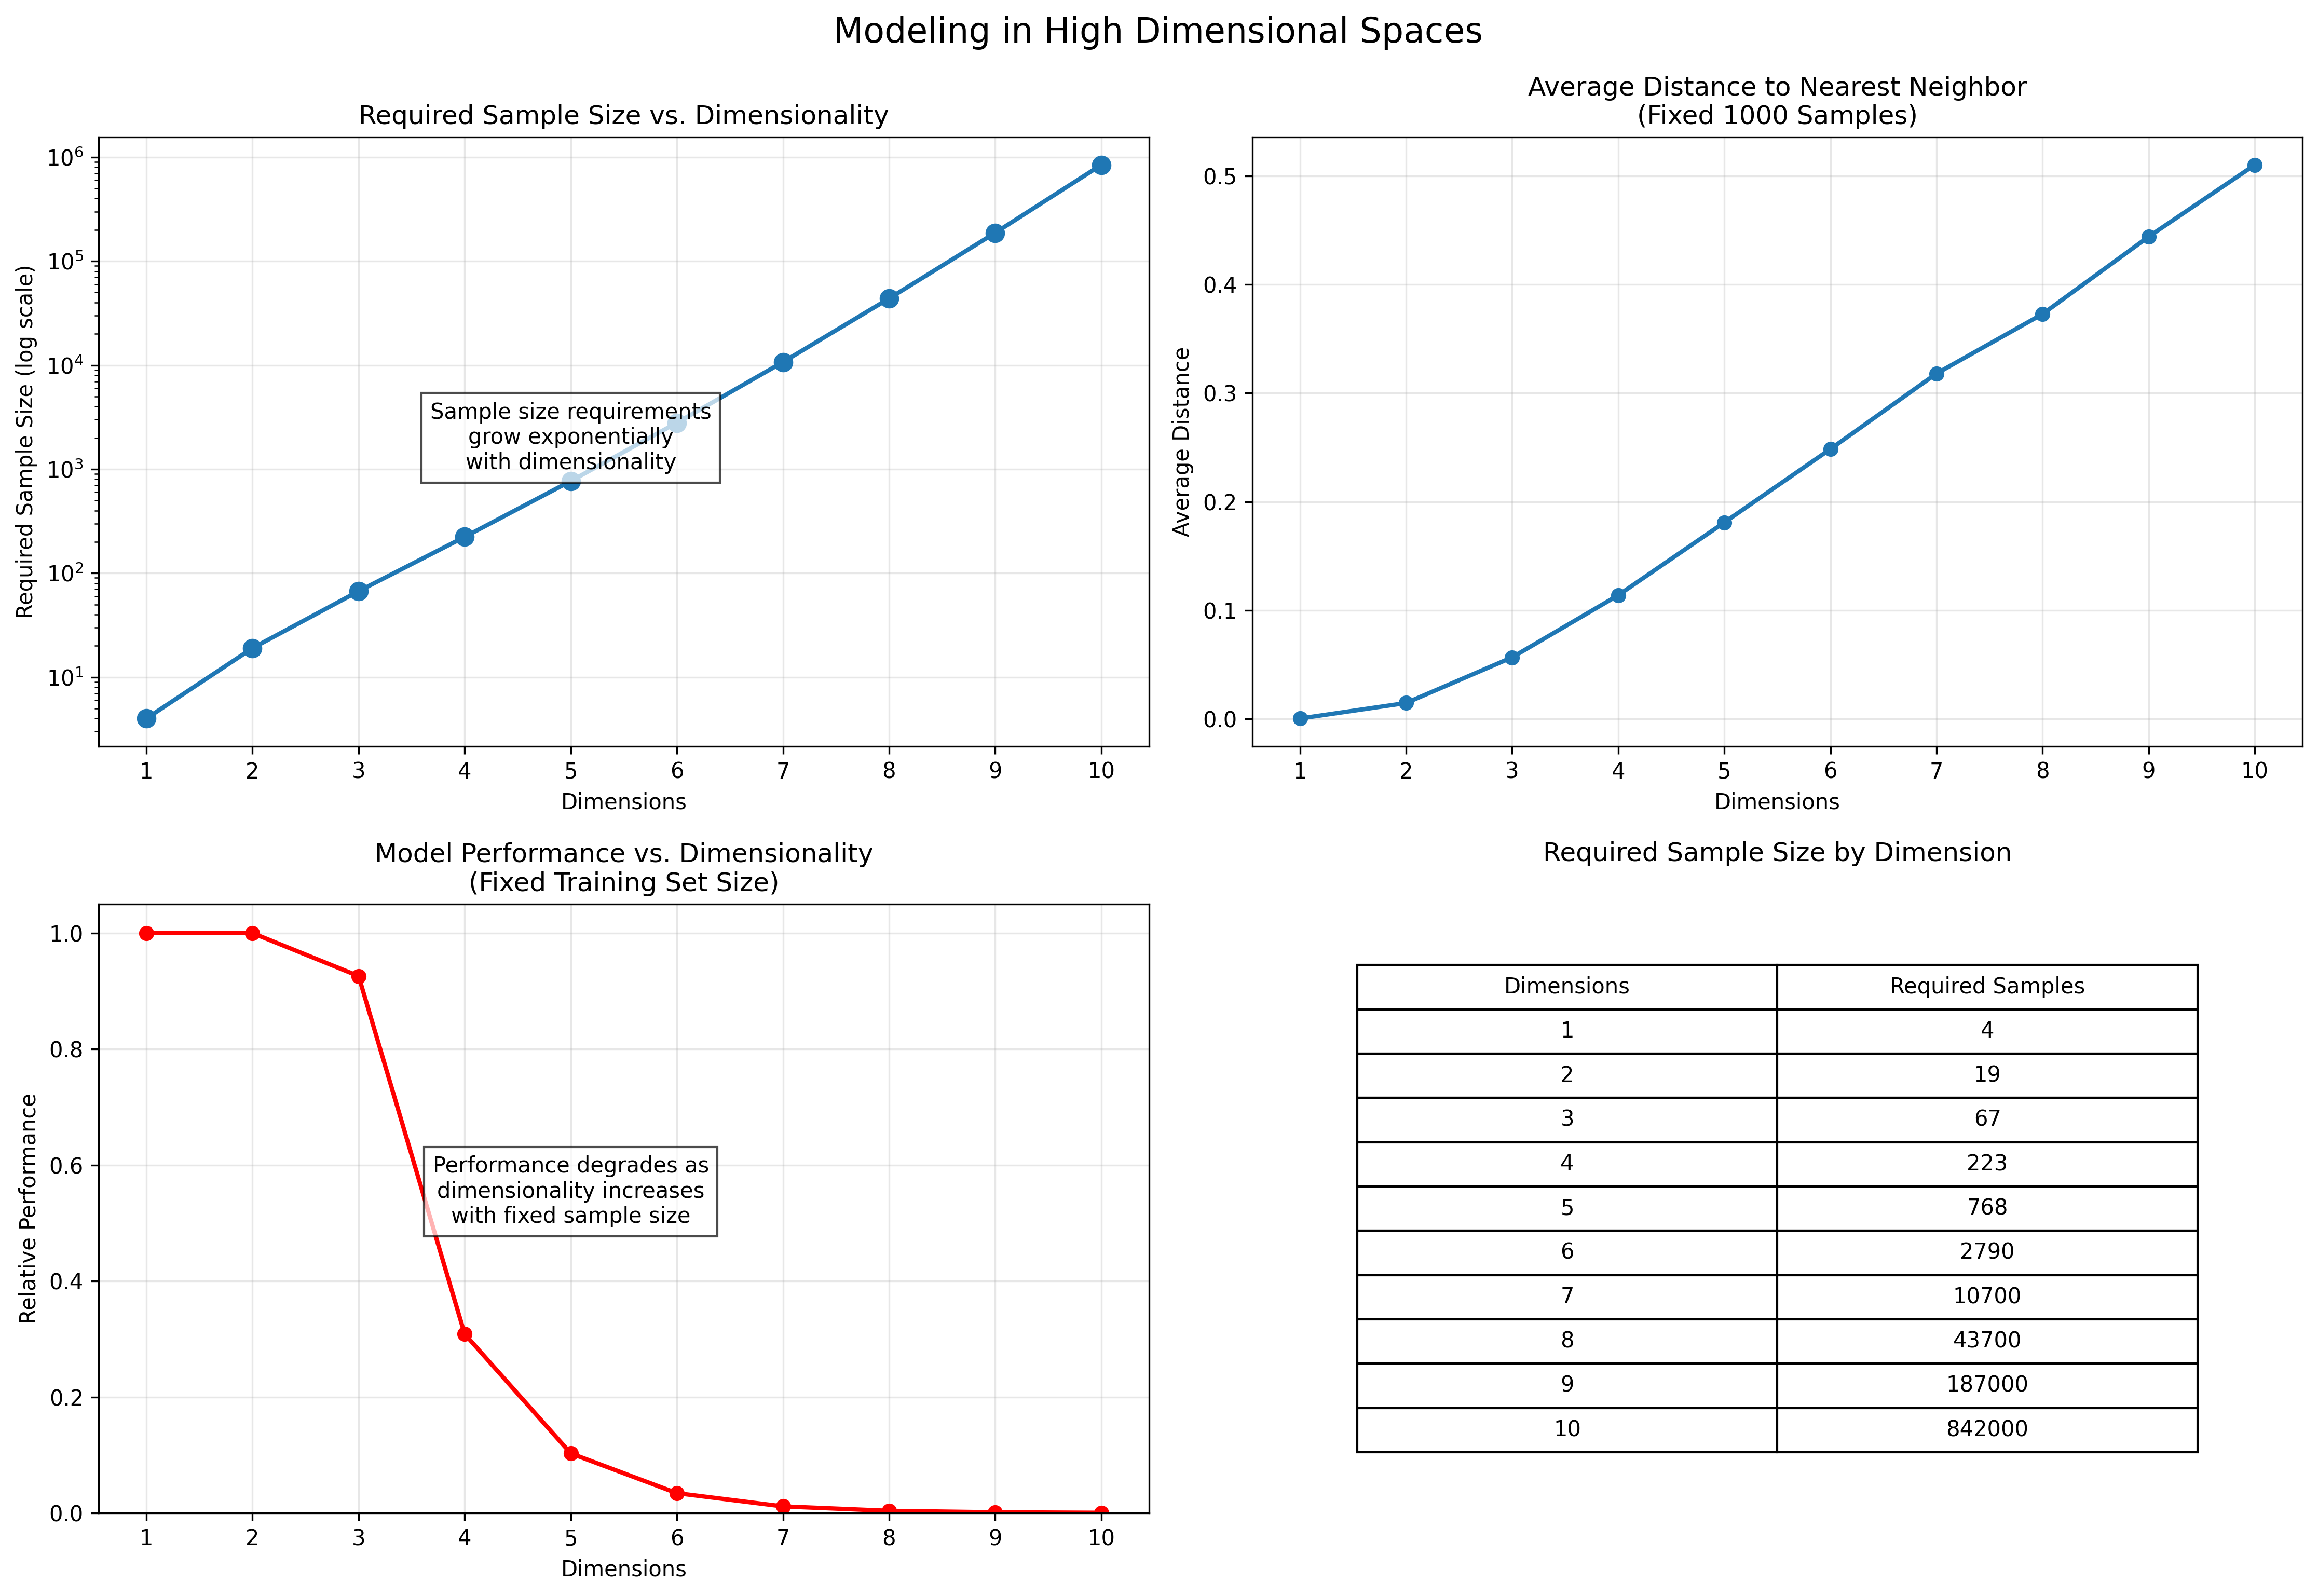

Recreate this plot in Python.
import numpy as np
import matplotlib.pyplot as plt
from matplotlib.colors import LogNorm
import pandas as pd
from scipy.stats import norm, multivariate_normal

# Set random seed for reproducibility
np.random.seed(42)

# Create figure with subplots
fig = plt.figure(figsize=(15, 10))

# 1. Sample size requirements visualization
ax1 = fig.add_subplot(2, 2, 1)

# Data from the table
dimensions = np.array([1, 2, 3, 4, 5, 6, 7, 8, 9, 10])
samples_required = np.array([4, 19, 67, 223, 768, 2790, 10700, 43700, 187000, 842000])

# Plot the relationship between dimensions and required samples
ax1.semilogy(dimensions, samples_required, 'o-', linewidth=2, markersize=8)
ax1.set_title('Required Sample Size vs. Dimensionality')
ax1.set_xlabel('Dimensions')
ax1.set_ylabel('Required Sample Size (log scale)')
ax1.set_xticks(dimensions)
ax1.grid(True, alpha=0.3)

# Add text explaining the relationship
ax1.text(5, 1000, 
         "Sample size requirements\ngrow exponentially\nwith dimensionality",
         fontsize=10, ha='center', bbox=dict(facecolor='white', alpha=0.7))

# 2. Density visualization in different dimensions
ax2 = fig.add_subplot(2, 2, 2)

# Generate fixed number of samples for different dimensions
fixed_samples = 1000
dimensions_to_test = np.arange(1, 11)
density_metric = []

for d in dimensions_to_test:
    # Generate samples in d-dimensional unit hypercube
    samples = np.random.uniform(0, 1, size=(fixed_samples, d))
    
    # Calculate average distance to nearest neighbor as density metric
    distances = []
    for i in range(min(100, fixed_samples)):  # Use subset for efficiency
        dists = np.sqrt(np.sum((samples - samples[i])**2, axis=1))
        dists = dists[dists > 0]  # Remove self-distance
        distances.append(np.min(dists))
    
    density_metric.append(np.mean(distances))

# Plot how density (measured by avg nearest neighbor distance) changes with dimension
ax2.plot(dimensions_to_test, density_metric, 'o-', linewidth=2)
ax2.set_title(f'Average Distance to Nearest Neighbor\n(Fixed {fixed_samples} Samples)')
ax2.set_xlabel('Dimensions')
ax2.set_ylabel('Average Distance')
ax2.set_xticks(dimensions_to_test)
ax2.grid(True, alpha=0.3)

# 3. Model performance visualization
ax3 = fig.add_subplot(2, 2, 3)

# Simulate model performance degradation with dimensionality
# (This is a simplified model - real performance depends on many factors)
dimensions_range = np.arange(1, 11)
performance_metrics = []

base_samples = 100
for d in dimensions_range:
    # Calculate required samples for good performance in this dimension
    required_samples = 4 * (3**d)
    
    # Calculate performance metric (simplified model)
    # Performance degrades when we have fewer samples than required
    performance = min(1.0, base_samples / required_samples)
    performance_metrics.append(performance)

# Plot performance degradation
ax3.plot(dimensions_range, performance_metrics, 'o-', linewidth=2, color='red')
ax3.set_title('Model Performance vs. Dimensionality\n(Fixed Training Set Size)')
ax3.set_xlabel('Dimensions')
ax3.set_ylabel('Relative Performance')
ax3.set_xticks(dimensions_range)
ax3.set_ylim(0, 1.05)
ax3.grid(True, alpha=0.3)

# Add annotation
ax3.text(5, 0.5, 
         "Performance degrades as\ndimensionality increases\nwith fixed sample size",
         fontsize=10, ha='center', bbox=dict(facecolor='white', alpha=0.7))

# 4. Table visualization
ax4 = fig.add_subplot(2, 2, 4)
ax4.axis('off')  # Turn off axis

# Create table data
table_data = {
    'Dimensions': dimensions,
    'Required Samples': samples_required
}
df = pd.DataFrame(table_data)

# Create table
table = ax4.table(
    cellText=df.values,
    colLabels=df.columns,
    cellLoc='center',
    loc='center',
    bbox=[0.1, 0.1, 0.8, 0.8]
)

# Style the table
table.auto_set_font_size(False)
table.set_fontsize(10)
table.scale(1.2, 1.5)

# Add title above the table
ax4.set_title('Required Sample Size by Dimension', pad=20)

plt.tight_layout()
plt.suptitle('Modeling in High Dimensional Spaces', fontsize=16, y=1.02)
plt.savefig('high_dimensional_modeling.png', dpi=300, bbox_inches='tight')
plt.show()